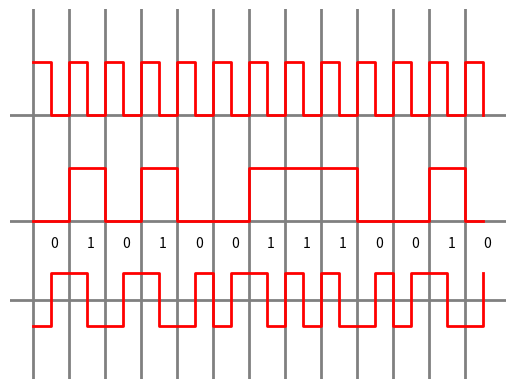

This figure's Python source:

import matplotlib.pyplot as plt
import numpy as np

def my_lines(ax, pos, *args, **kwargs):
    if ax == 'x':
        for p in pos:
            plt.axvline(p, *args, **kwargs)
    else:
        for p in pos:
            plt.axhline(p, *args, **kwargs)

bits = [0,1,0,1,0,0,1,1,1,0,0,1,0]
data = np.repeat(bits, 2)
clock = 1 - np.arange(len(data)) % 2
manchester = 1 - np.logical_xor(clock, data)
t = 0.5 * np.arange(len(data))


my_lines('x', range(13), color='.5', linewidth=2)
my_lines('y', [0.5, 2, 4], color='.5', linewidth=2)
plt.step(t, clock + 4, 'r', linewidth = 2, where='post')
plt.step(t, data + 2, 'r', linewidth = 2, where='post')
plt.step(t, manchester, 'r', linewidth = 2, where='post')
plt.ylim([-1,6])

for tbit, bit in enumerate(bits):
    plt.text(tbit + 0.5, 1.5, str(bit))

plt.gca().axis('off')
plt.show()
plt.savefig("Example.png")